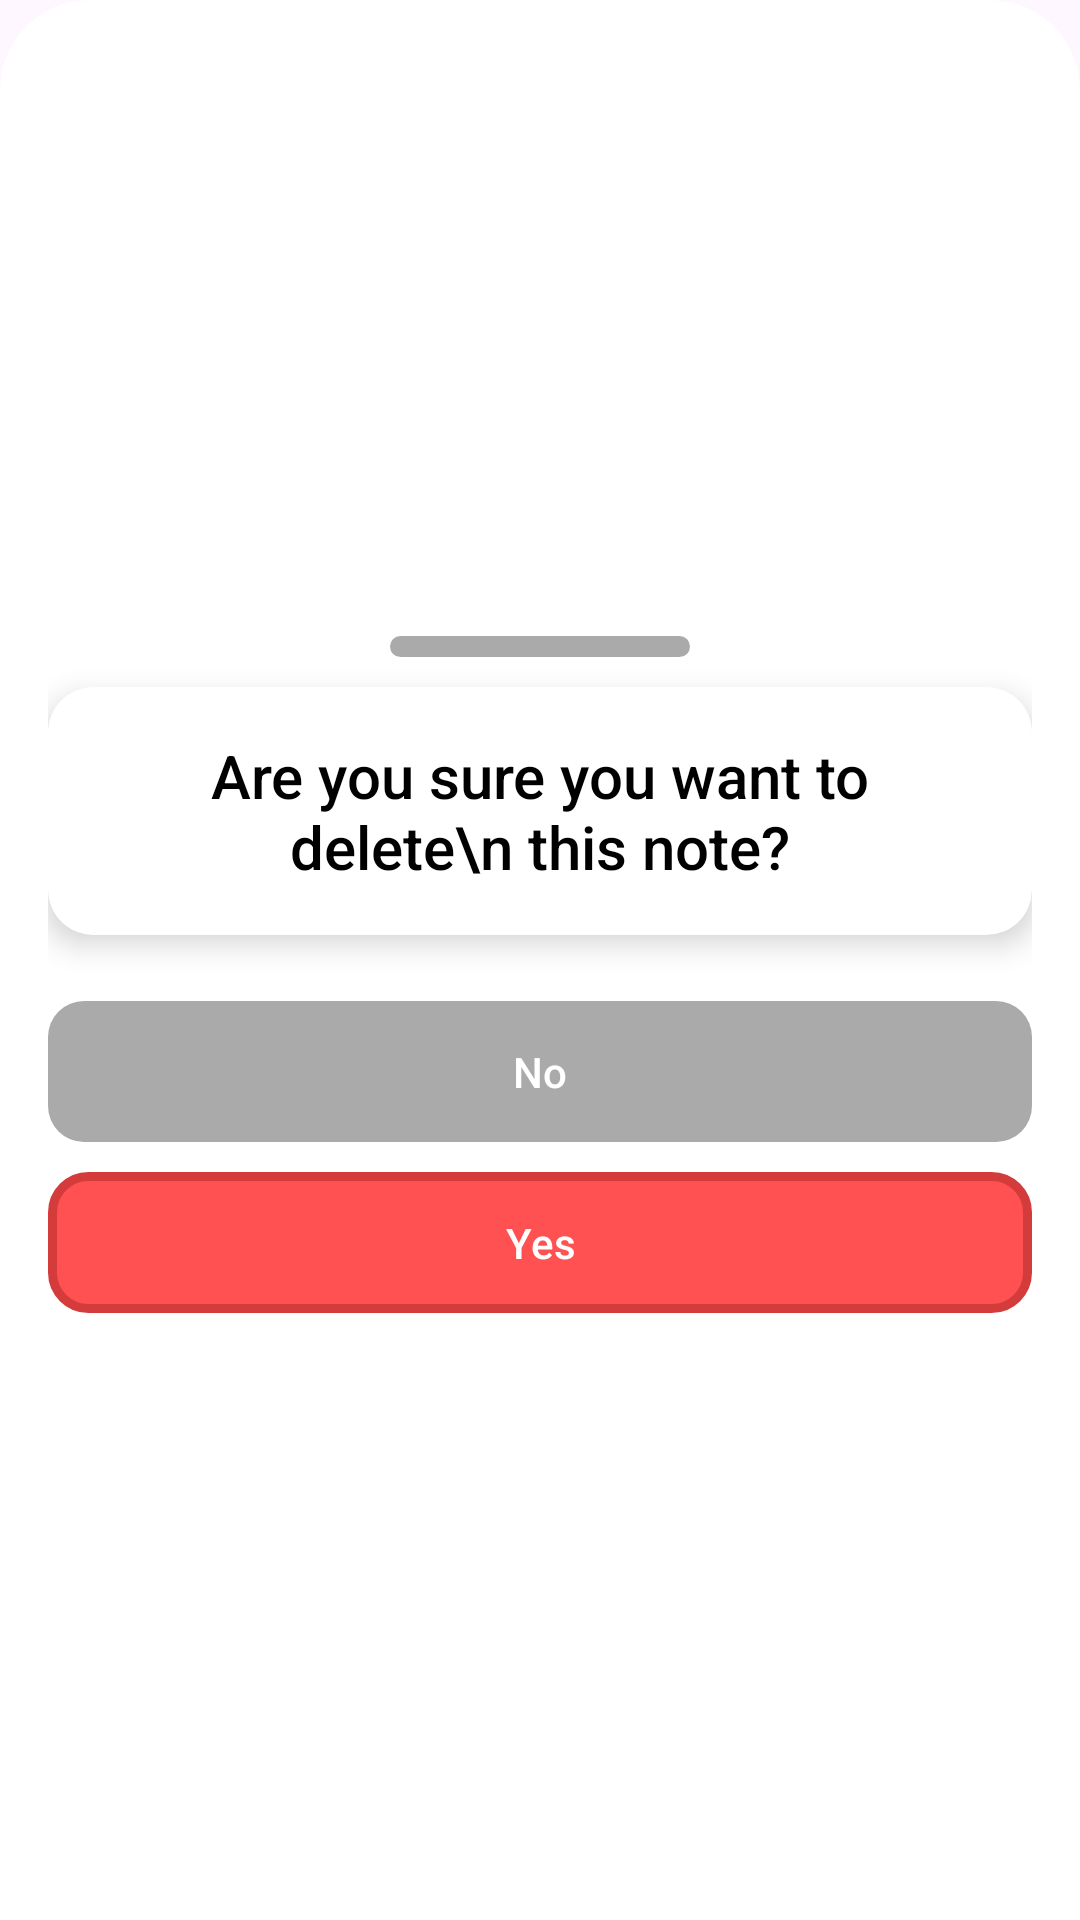

Reconstruct the res/layout file that produces this screen, plus the resources it refers to.
<!-- AndroidManifest.xml: application theme Base.Theme.second -->
<!-- res/layout/deletebottomsheet.xml -->
<?xml version="1.0" encoding="utf-8"?>
<LinearLayout
    xmlns:android="http://schemas.android.com/apk/res/android"
    xmlns:app="http://schemas.android.com/apk/res-auto"
    android:id="@+id/deleteConfirmationLayout"
    android:layout_width="match_parent"
    android:layout_height="match_parent"
    android:orientation="vertical"
    android:gravity="center"
    android:padding="16dp"
    android:background="@drawable/delete_sheet">

    <View
        android:id="@+id/dividerView"
        android:layout_width="100dp"
        android:layout_height="7dp"
        android:layout_margin="10dp"
        android:background="@drawable/deleteshape"/>

    <androidx.cardview.widget.CardView
        android:id="@+id/deleteConfirmationCard"
        android:layout_width="match_parent"
        android:layout_height="wrap_content"
        android:layout_marginBottom="12dp"
        app:cardCornerRadius="15dp"
        app:cardElevation="6dp"
        app:cardBackgroundColor="@color/white">

        <TextView
            android:id="@+id/deleteMessageText"
            android:layout_width="match_parent"
            android:layout_height="wrap_content"
            android:text="Are you sure you want to delete\n this note?"
            android:textSize="20sp"
            android:textColor="@color/black"
            android:gravity="center"
            android:fontFamily="sans-serif-medium"
            android:padding="16dp"/>
    </androidx.cardview.widget.CardView>

    <TextView
        android:id="@+id/noButton"
        android:layout_width="match_parent"
        android:layout_height="wrap_content"
        android:text="No"
        android:gravity="center"
        android:textColor="@color/white"
        android:fontFamily="sans-serif-medium"
        android:background="@drawable/nodelete"
        android:padding="14dp"
        android:layout_marginTop="10dp"/>

    <TextView
        android:id="@+id/yesButton"
        android:layout_width="match_parent"
        android:layout_height="wrap_content"
        android:text="Yes"
        android:gravity="center"
        android:textColor="@color/white"
        android:fontFamily="sans-serif-medium"
        android:background="@drawable/yes"
        android:padding="14dp"
        android:layout_marginTop="10dp"/>
</LinearLayout>
<!-- resources referenced by this layout -->
<resources>
  <color name="black">#FF000000</color>
  <color name="white">#FFFFFFFF</color>
  <!-- drawable delete_sheet (drawable) -->
  <?xml version="1.0" encoding="utf-8"?>
  <shape xmlns:android="http://schemas.android.com/apk/res/android"
      android:shape="rectangle">
      <solid android:color="@android:color/white"/>
      <corners
          android:topLeftRadius="30dp"
          android:topRightRadius="30dp"
          android:bottomLeftRadius="0dp"
          android:bottomRightRadius="0dp"/>
  </shape>
  <!-- drawable deleteshape (drawable) -->
  <?xml version="1.0" encoding="utf-8"?>
  <selector xmlns:android="http://schemas.android.com/apk/res/android">
  
      <item>
          <shape android:shape="rectangle">
              <solid android:color="@android:color/darker_gray"/>
  
              <corners android:radius="12dp"/>
              <padding android:left="10dp" android:top="10dp" android:right="10dp" android:bottom="10dp"/>
          </shape>
      </item>
  
  </selector>
  <!-- drawable nodelete (drawable) -->
  <?xml version="1.0" encoding="utf-8"?>
  <selector xmlns:android="http://schemas.android.com/apk/res/android">
  
      <item android:state_pressed="true">
          <shape android:shape="rectangle">
              <solid android:color="@android:color/holo_red_dark"/>
              <corners android:radius="12dp"/>
          </shape>
      </item>
  
      <item>
          <shape android:shape="rectangle">
              <solid android:color="@android:color/darker_gray"/>
              <corners android:radius="12dp"/>
  
          </shape>
      </item>
  
  </selector>
  <!-- drawable yes (drawable) -->
  <?xml version="1.0" encoding="utf-8"?>
  <selector xmlns:android="http://schemas.android.com/apk/res/android">
  
      <item>
          <shape android:shape="rectangle">
              <solid android:color="#FF5151"/>
              <corners android:radius="12dp"/>
              <stroke android:width="3dp" android:color="#D43C3C"/>
          </shape>
      </item>
  
  </selector>
  <style name="Base.Theme.second" parent="Theme.Material3.DayNight.NoActionBar">
  
          
          <item name="colorPrimary">@color/red</item>
          <item name="colorPrimaryVariant">@color/red</item>
          <item name="colorOnPrimary">@color/red</item>
  
          <item name="colorSecondary">@color/red</item>
  
          <item name="colorPrimaryDark">@color/red</item>
          <item name="windowActionBar">true</item>
          <item name="windowNoTitle">false</item>
  
          
          <item name="android:statusBarColor">@color/red</item>
          <item name="android:navigationBarColor">@color/black</item>
      </style>
  <color name="red">#FF5151</color>
</resources>
